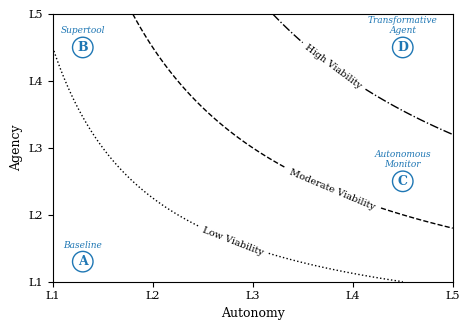

Write Python code to recreate this figure. (Note: this script raises an exception after producing the figure.)
import matplotlib
import numpy as np
import matplotlib.pyplot as plt

# Match LNCS serif font (Times)
matplotlib.rcParams["font.family"] = "serif"
matplotlib.rcParams["font.serif"] = ["Times New Roman", "Times", "DejaVu Serif"]
matplotlib.rcParams["mathtext.fontset"] = "stix"

# 1. Setup the Design Space
x = np.linspace(1, 5, 400)
y = np.linspace(1, 5, 400)
X, Y = np.meshgrid(x, y)
Z = X * Y  # Adoption Potential ~ Agency * Autonomy

# 2. Plotting
# Figure size matched to LNCS textwidth (12.2cm = 4.8in) at ~4:3 ratio
fig, ax = plt.subplots(figsize=(4.8, 3.4))

# Create Contour Plot with distinct linestyles for scientific publication
contours = ax.contour(
    X,
    Y,
    Z,
    levels=[4.5, 9, 16],
    colors="k",
    linewidths=1.0,
    linestyles=[":", "--", "-."],
)

# Label the Contours — manual positions to keep labels inside the plot
fmt = {4.5: "Low Viability", 9: "Moderate Viability", 16: "High Viability"}
ax.clabel(
    contours, inline=True, fontsize=7, fmt=fmt, use_clabeltext=True, inline_spacing=3,
    manual=[(2.8, 1.6), (3.8, 2.4), (3.8, 4.2)],
)

# 3. Formatting Axes — no title (handled by LaTeX caption)
ax.set_xlabel("Autonomy", fontsize=9)
ax.set_ylabel("Agency", fontsize=9)

# Axes edges exactly at L1 and L5
ax.set_xlim(1, 5)
ax.set_ylim(1, 5)

# Custom Ticks matching the taxonomy
ax.set_xticks([1, 2, 3, 4, 5])
ax.set_xticklabels(["L1", "L2", "L3", "L4", "L5"], fontsize=8)

ax.set_yticks([1, 2, 3, 4, 5])
ax.set_yticklabels(["L1", "L2", "L3", "L4", "L5"], fontsize=8)

# 4. Clean Annotations with Circular Labels
point_color = "#1f77b4"
bbox_style = dict(boxstyle="circle,pad=0.3", fc="white", ec=point_color, lw=1.0)

# A: Baseline (Bottom-Left)
ax.text(1.3, 1.3, "A", fontsize=9, fontweight="bold", ha="center", va="center", color=point_color, bbox=bbox_style)

# B: Supertool (Top-Left, High Agency/Low Autonomy)
ax.text(1.3, 4.5, "B", fontsize=9, fontweight="bold", ha="center", va="center", color=point_color, bbox=bbox_style)

# C: Autonomous Monitor (Right, Low-Mid Agency/High Autonomy)
ax.text(4.5, 2.5, "C", fontsize=9, fontweight="bold", ha="center", va="center", color=point_color, bbox=bbox_style)

# D: Transformative Agent (Top-Right, High Agency/High Autonomy)
ax.text(4.5, 4.5, "D", fontsize=9, fontweight="bold", ha="center", va="center", color=point_color, bbox=bbox_style)

# 5. Configuration name labels above each circled letter
name_style = dict(fontsize=6.5, fontstyle="italic", ha="center", va="bottom", color=point_color)

ax.text(1.3, 1.48, "Baseline",              **name_style)
ax.text(1.3, 4.68, "Supertool",             **name_style)
ax.text(4.5, 2.68, "Autonomous\nMonitor",   **name_style)
ax.text(4.5, 4.68, "Transformative\nAgent", **name_style)

# 6. No grid, no quadrant dividers — ticks only
plt.tight_layout()

plt.savefig("../../paper/figures/fig_example.pdf", bbox_inches="tight")
plt.savefig("../../paper/figures/fig_example.png", bbox_inches="tight", dpi=150)
print("Saved to ../../paper/figures/fig_example.pdf + .png")
